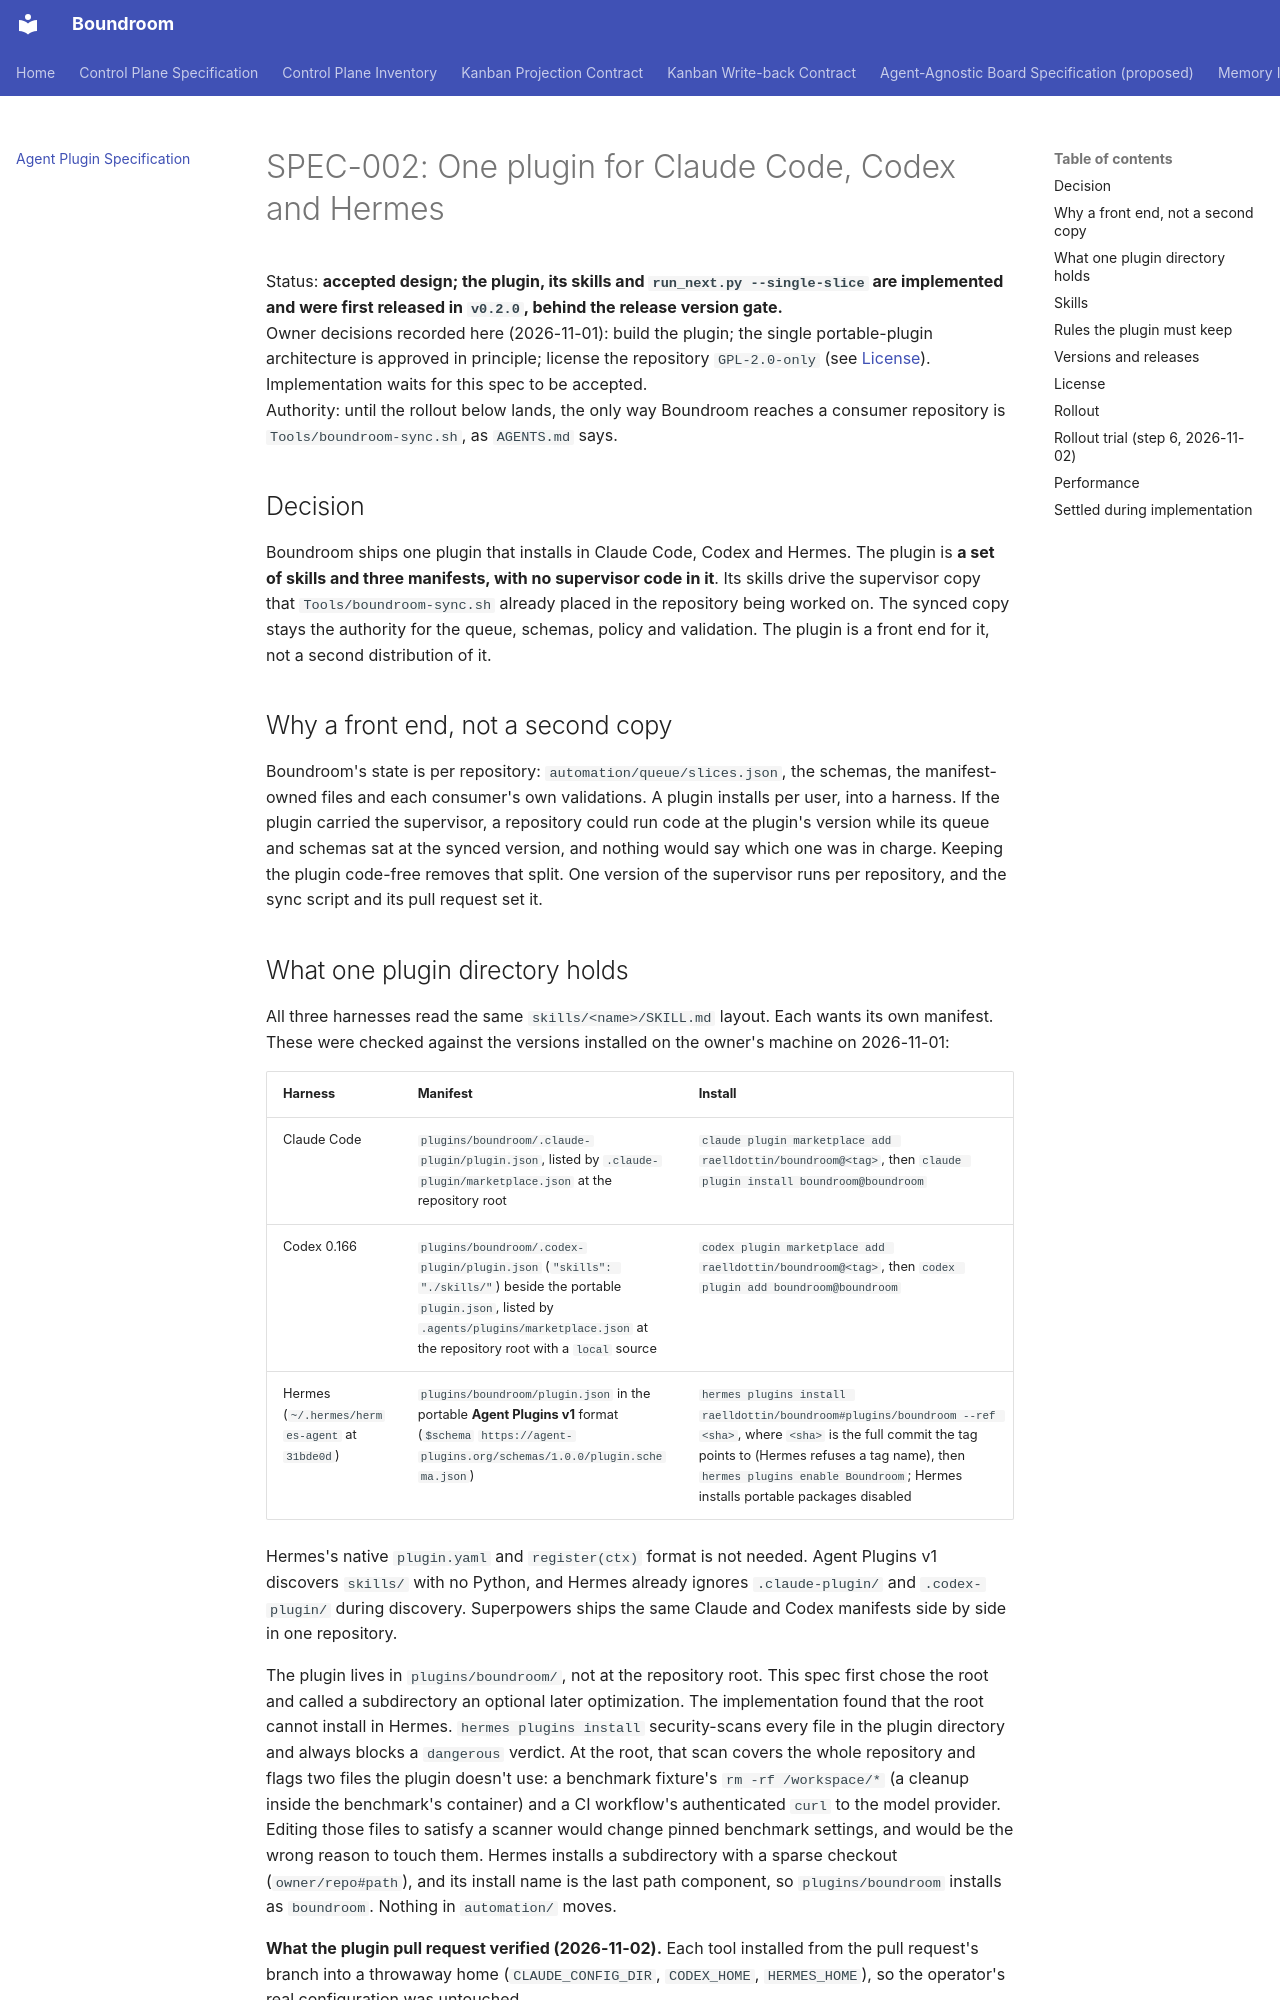

repository: raelldottin/boundroom · page: architecture/agent-plugin/index.html · generator: mkdocs

# SPEC-002: One plugin for Claude Code, Codex and Hermes

Status: **accepted design; the plugin, its skills and `run_next.py --single-slice` are implemented and were first released in `v0.2.0`, behind the release version gate.**  
Owner decisions recorded here (2026-11-01): build the plugin; the single portable-plugin architecture is approved in principle; license the repository `GPL-2.0-only` (see [License](#license)). Implementation waits for this spec to be accepted.  
Authority: until the rollout below lands, the only way Boundroom reaches a consumer repository is `Tools/boundroom-sync.sh`, as `AGENTS.md` says.

## Decision

Boundroom ships one plugin that installs in Claude Code, Codex and Hermes. The plugin is **a set of skills and three manifests, with no supervisor code in it**. Its skills drive the supervisor copy that `Tools/boundroom-sync.sh` already placed in the repository being worked on. The synced copy stays the authority for the queue, schemas, policy and validation. The plugin is a front end for it, not a second distribution of it.

## Why a front end, not a second copy

Boundroom's state is per repository: `automation/queue/slices.json`, the schemas, the manifest-owned files and each consumer's own validations. A plugin installs per user, into a harness. If the plugin carried the supervisor, a repository could run code at the plugin's version while its queue and schemas sat at the synced version, and nothing would say which one was in charge. Keeping the plugin code-free removes that split. One version of the supervisor runs per repository, and the sync script and its pull request set it.
